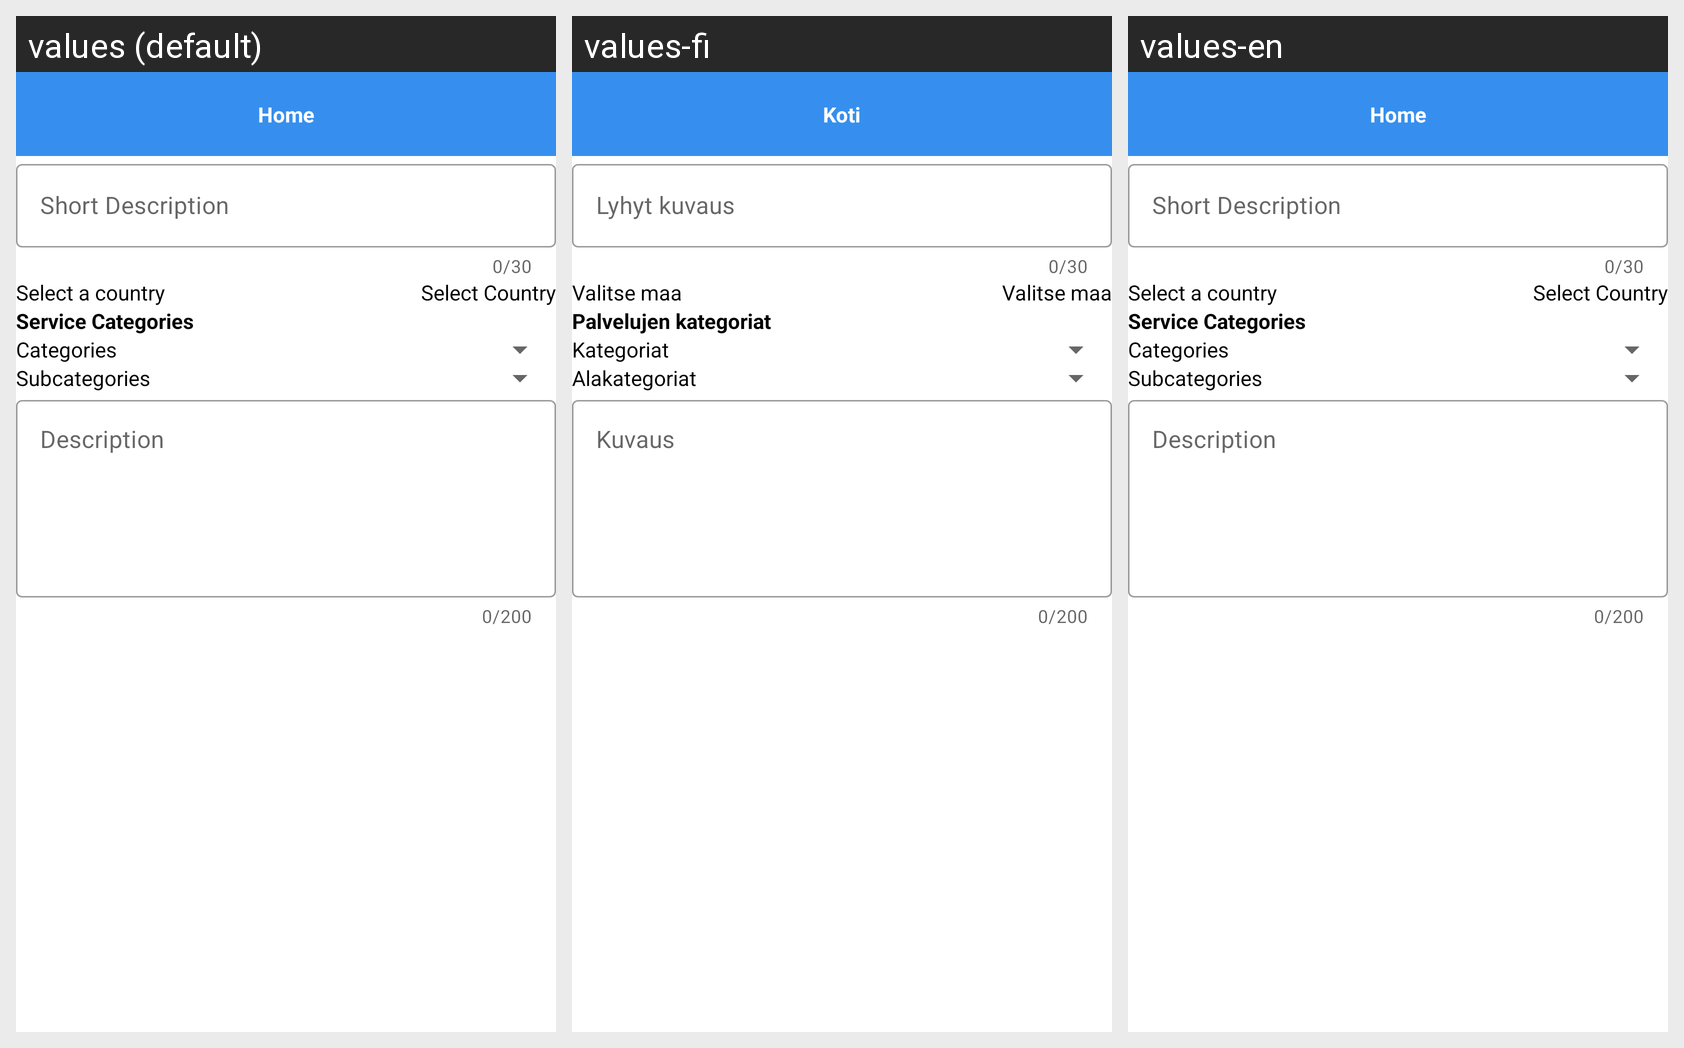

For this localized Android screen grid, give each drawn string resource with its value in every locale shown.
Android screen res/layout/fragment_become_freelancer_one.xml rendered under 3 locales, left to right: values (default), values-fi, values-en. Device: Nexus 5 (rendered at 1080×1920; each locale shown at half size, 540×960, under a caption strip naming it); theme AppTheme.
Strings drawn on this screen, with the default value and each locale's value (text and hints the layout hard-codes, and strings that could not be matched under every locale, appear in the picture but are not listed):

str_short_description
  values: Short Description
  values-fi: Lyhyt kuvaus
  values-en: Short Description

str_select_a_country
  values: Select a country
  values-fi: Valitse maa
  values-en: Select a country

str_select_country
  values: Select Country
  values-fi: Valitse maa
  values-en: Select Country

str_service_categories
  values: Service Categories
  values-fi: Palvelujen kategoriat
  values-en: Service Categories

str_categories
  values: Categories
  values-fi: Kategoriat
  values-en: Categories

str_subcategories
  values: Subcategories
  values-fi: Alakategoriat
  values-en: Subcategories

str_description
  values: Description
  values-fi: Kuvaus
  values-en: Description

str_home
  values: Home
  values-fi: Koti
  values-en: Home
